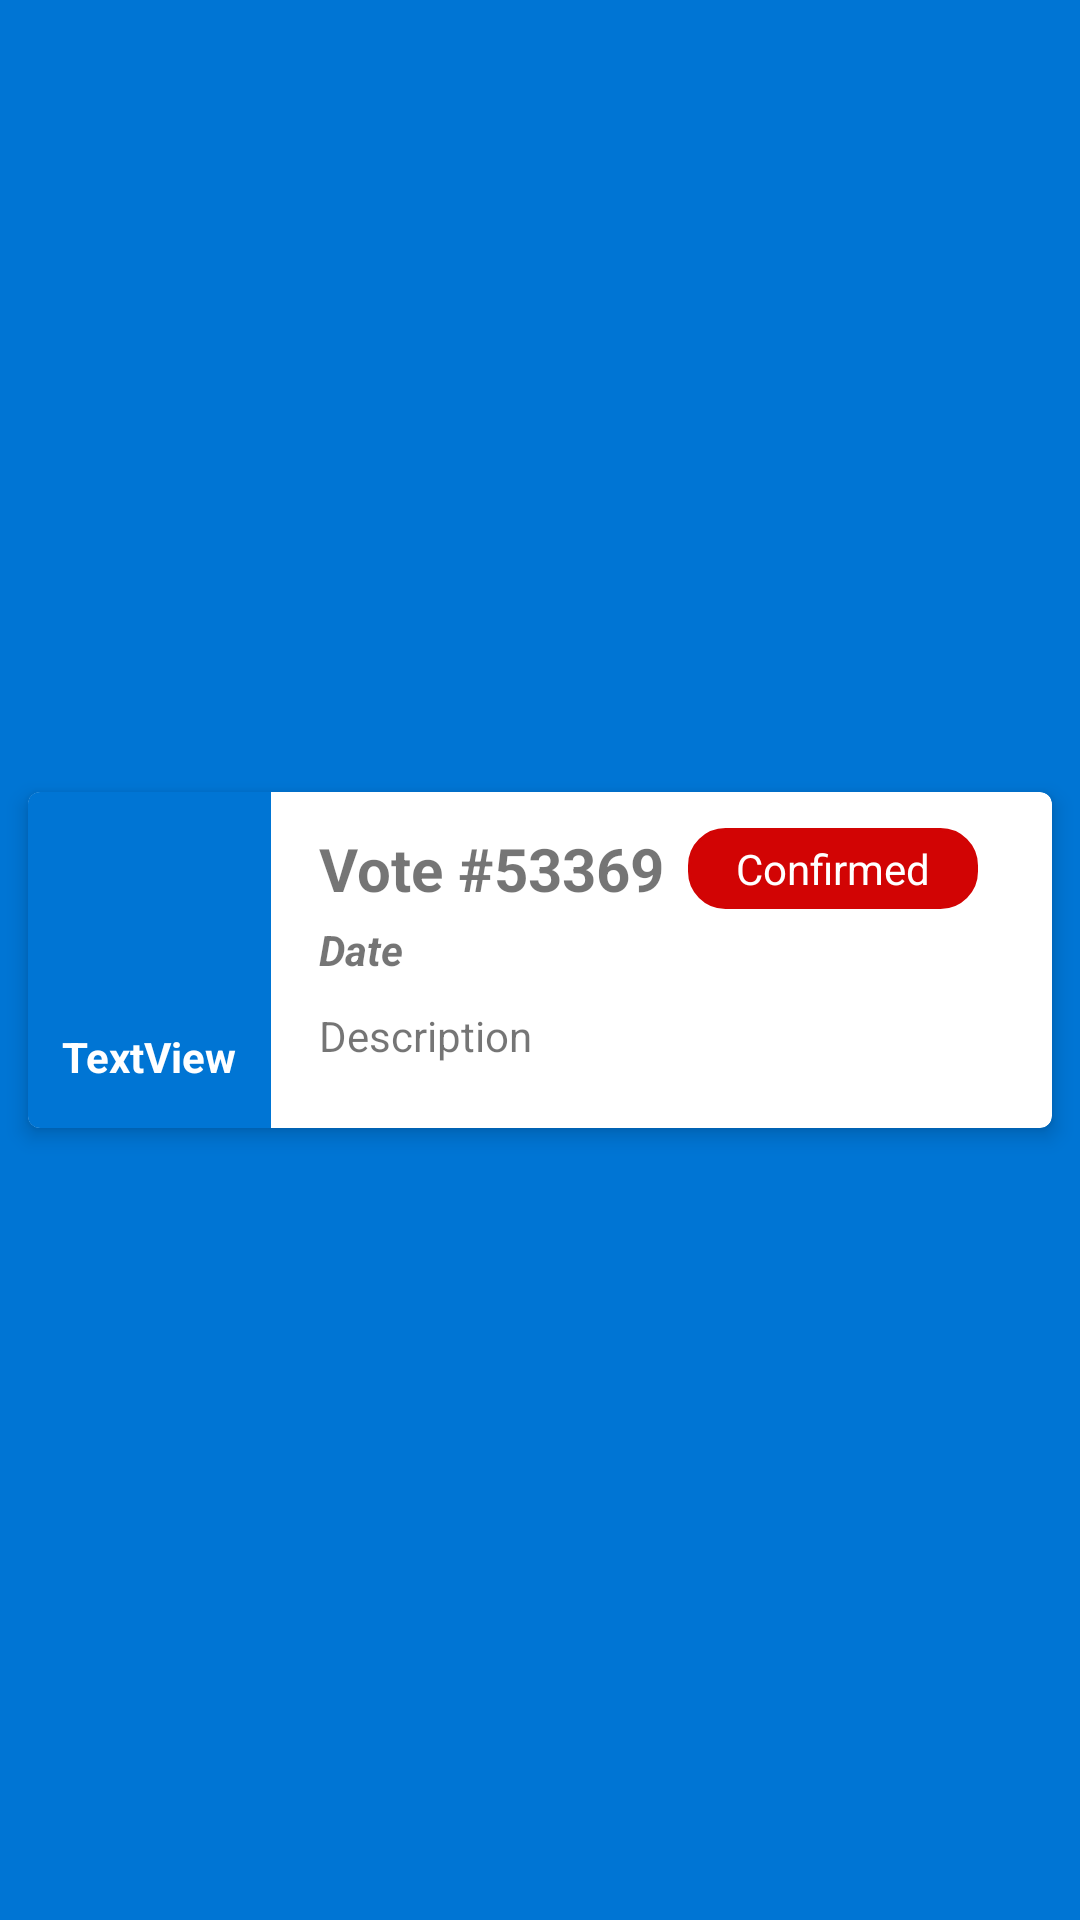

Write the Android layout XML for this screen, with the resource values it uses.
<!-- AndroidManifest.xml: application theme AppTheme.Launcher -->
<!-- res/layout/vote_card.xml -->
<LinearLayout xmlns:android="http://schemas.android.com/apk/res/android"
    xmlns:card_view="http://schemas.android.com/apk/res-auto"
    xmlns:tools="http://schemas.android.com/tools"
    android:layout_width="match_parent"
    android:layout_height="wrap_content"
    android:gravity="center">
    


    
    <androidx.cardview.widget.CardView
        android:id="@+id/card_view"
        android:layout_width="match_parent"
        android:layout_height="wrap_content"
        android:layout_gravity="center"
        android:layout_marginStart="4dp"
        android:layout_marginEnd="4dp"
        android:foreground="?android:attr/selectableItemBackground"
        card_view:cardCornerRadius="4dp"
        card_view:cardElevation="4dp"
        card_view:cardUseCompatPadding="true">

        <androidx.constraintlayout.widget.ConstraintLayout
            android:layout_width="match_parent"
            android:layout_height="match_parent"
            android:minHeight="112dp">

            <ImageView
                android:id="@+id/imageView"
                android:layout_width="81dp"
                android:layout_height="0dp"
                card_view:layout_constraintBottom_toBottomOf="parent"
                card_view:layout_constraintStart_toStartOf="parent"
                card_view:layout_constraintTop_toTopOf="parent"
                card_view:srcCompat="@color/colorPrimary" />

            <TextView
                android:id="@+id/title"
                android:layout_width="wrap_content"
                android:layout_height="wrap_content"
                android:layout_marginStart="16dp"
                android:layout_marginTop="12dp"
                android:text="Vote #53369"
                android:textColor="@color/common_google_signin_btn_text_dark_focused"
                android:textSize="20sp"
                android:textStyle="normal|bold"
                card_view:layout_constraintStart_toEndOf="@+id/imageView"
                card_view:layout_constraintTop_toTopOf="parent" />

            <TextView
                android:id="@+id/confirm_deny"
                android:layout_width="wrap_content"
                android:layout_height="wrap_content"
                android:layout_marginStart="8dp"
                android:background="@drawable/rounded_fail"
                android:paddingLeft="16dp"
                android:paddingTop="4dp"
                android:paddingRight="16dp"
                android:paddingBottom="4dp"
                android:text="Confirmed"
                android:textColor="@color/colorNavText"
                card_view:layout_constraintBottom_toBottomOf="@+id/title"
                card_view:layout_constraintStart_toEndOf="@+id/title"
                card_view:layout_constraintTop_toTopOf="@+id/title" />

            <TextView
                android:id="@+id/date"
                android:layout_width="wrap_content"
                android:layout_height="wrap_content"
                android:layout_marginStart="16dp"
                android:layout_marginTop="4dp"
                android:text="Date"
                android:textStyle="bold|italic"
                card_view:layout_constraintStart_toEndOf="@+id/imageView"
                card_view:layout_constraintTop_toBottomOf="@+id/title" />

            <TextView
                android:id="@+id/description"
                android:layout_width="0dp"
                android:layout_height="wrap_content"
                android:layout_marginStart="16dp"
                android:layout_marginTop="4dp"
                android:layout_marginEnd="16dp"
                android:layout_marginBottom="16dp"
                android:background="#FFFFFF"
                android:ellipsize="end"
                android:maxHeight="200dp"
                android:maxLines="2"
                android:text="Description"
                android:textColor="@color/common_google_signin_btn_text_light_pressed"
                card_view:layout_constraintBottom_toBottomOf="parent"
                card_view:layout_constraintEnd_toEndOf="parent"
                card_view:layout_constraintStart_toEndOf="@+id/imageView"
                card_view:layout_constraintTop_toBottomOf="@+id/date" />

            <androidx.constraintlayout.widget.ConstraintLayout
                android:id="@+id/meeting_type_icon"
                android:layout_width="0dp"
                android:layout_height="85dp"
                card_view:layout_constraintBottom_toBottomOf="parent"
                card_view:layout_constraintEnd_toEndOf="@+id/imageView"
                card_view:layout_constraintStart_toStartOf="@+id/imageView"
                card_view:layout_constraintTop_toTopOf="parent">

                <ImageView
                    android:id="@+id/image"
                    android:layout_width="65dp"
                    android:layout_height="65dp"
                    android:layout_marginStart="8dp"
                    android:layout_marginEnd="8dp"
                    card_view:layout_constraintEnd_toEndOf="parent"
                    card_view:layout_constraintStart_toStartOf="parent"
                    card_view:layout_constraintTop_toTopOf="parent"
                    tools:srcCompat="@tools:sample/avatars" />

                <TextView
                    android:id="@+id/category"
                    android:layout_width="wrap_content"
                    android:layout_height="wrap_content"
                    android:text="TextView"
                    android:textColor="@color/colorBackground"
                    android:textSize="14sp"
                    android:textStyle="bold"
                    card_view:layout_constraintEnd_toEndOf="parent"
                    card_view:layout_constraintStart_toStartOf="parent"
                    card_view:layout_constraintTop_toBottomOf="@+id/image" />
            </androidx.constraintlayout.widget.ConstraintLayout>

        </androidx.constraintlayout.widget.ConstraintLayout>


    </androidx.cardview.widget.CardView>


</LinearLayout>
<!-- resources referenced by this layout -->
<resources>
  <color name="colorBackground">#FFFFFF</color>
  <color name="colorNavText">#FFFFFF</color>
  <color name="colorPrimary">#0075D4</color>
  <!-- drawable rounded_fail (drawable) -->
  <?xml version="1.0" encoding="utf-8"?>
  <shape xmlns:android="http://schemas.android.com/apk/res/android">
      <stroke
          android:width="1dp"
          android:color="#D20404" />
  
      <solid android:color="#D20404" />
  
      <padding
          android:left="8dp"
          android:right="8dp"
          android:bottom="3dp"
          android:top="3dp" />
  
      <string android:name="title_dashboard">Dashboard</string>
  
      <corners android:radius="12dp" />
  </shape>
  <style name="AppTheme.Launcher">
          <item name="android:windowBackground">@drawable/launch_screen</item>
      </style>
  <!-- drawable launch_screen (drawable) -->
  <?xml version="1.0" encoding="utf-8"?>
  <layer-list xmlns:android="http://schemas.android.com/apk/res/android"
      android:opacity="opaque">
  
      <item android:drawable="@color/colorPrimary" />
  
      <item
          android:width="300dp"
          android:height="45dp"
          android:drawable="@drawable/clear_council_logo"
          android:gravity="center">
      </item>
  
  </layer-list>
  <!-- drawable clear_council_logo: png bitmap (drawable, 9148 bytes) -->
</resources>
